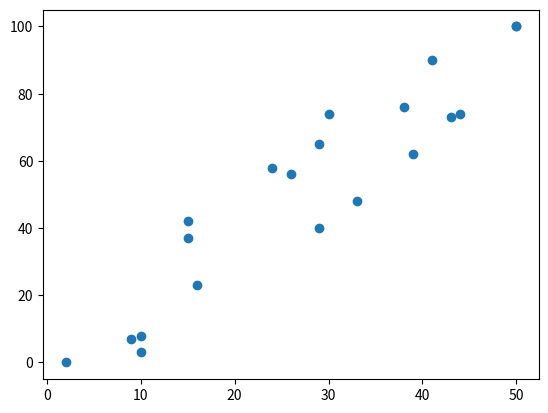

Recreate this plot in Python.
import numpy as np
import pandas as pd
import matplotlib.pyplot as plt

students = {'hours': [29, 9, 10, 38, 16, 26, 50, 10, 30, 33, 43, 2, 39, 15, 44, 29, 41, 15, 24, 50],
            'test_results': [65, 7, 8, 76, 23, 56, 100, 3, 74, 48, 73, 0, 62, 37, 74, 40, 90, 42, 58, 100]}
student_data = pd.DataFrame(data=students)
student_data

x = student_data.hours
y = student_data.test_results
model=np.polyfit(x,y,1)
print("model is:",model)
predict = np.poly1d(model)
hours_studied=20
print("prediction is: ", predict(hours_studied))
plt.scatter(x,y)
plt.show()
